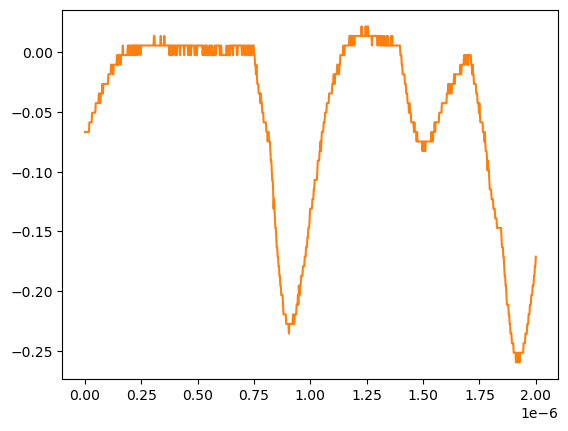

The table this chart was drawn from, first rows:
# KEYSIGHT TECHNOLOGIES, MSO-X 3024T, MY58262555, 07.30.2019051434
# time, 1
# 2024-07-24 15:43:49.989099
0.000000000000000000e+00, -6.663320000000000354e-02
2.002002002002001797e-09, -6.663320000000000354e-02
4.004004004004003593e-09, -6.663320000000000354e-02
6.006006006006005804e-09, -6.663320000000000354e-02
8.008008008008007187e-09, -6.663320000000000354e-02
1.001001001001000857e-08, -6.663320000000000354e-02
1.201201201201201161e-08, -6.663320000000000354e-02
1.401401401401401299e-08, -6.663320000000000354e-02
1.601601601601601437e-08, -6.663320000000000354e-02
1.801801801801801741e-08, -6.663320000000000354e-02
2.002002002002001714e-08, -5.859299999999999925e-02
2.202202202202202018e-08, -5.859299999999999925e-02
2.402402402402402322e-08, -5.859299999999999925e-02
2.602602602602602294e-08, -5.859299999999999925e-02
2.802802802802802598e-08, -5.859299999999999925e-02
3.003003003003002571e-08, -5.859299999999999925e-02
3.203203203203202875e-08, -5.055280000000000190e-02
3.403403403403403179e-08, -5.055280000000000190e-02
3.603603603603603482e-08, -5.055280000000000190e-02
3.803803803803803124e-08, -5.055280000000000190e-02
4.004004004004003428e-08, -5.055280000000000190e-02
4.204204204204203732e-08, -5.055280000000000190e-02
4.404404404404404036e-08, -5.055280000000000190e-02
4.604604604604604339e-08, -5.055280000000000190e-02
4.804804804804804643e-08, -4.251259999999999761e-02
5.005005005005004285e-08, -4.251259999999999761e-02
5.205205205205204589e-08, -4.251259999999999761e-02
5.405405405405404893e-08, -4.251259999999999761e-02
5.605605605605605196e-08, -4.251259999999999761e-02
5.805805805805805500e-08, -4.251259999999999761e-02
6.006006006006005142e-08, -4.251259999999999761e-02
6.206206206206205446e-08, -3.447240000000000026e-02
6.406406406406405750e-08, -3.447240000000000026e-02
6.606606606606606053e-08, -3.447240000000000026e-02
6.806806806806806357e-08, -4.251259999999999761e-02
7.007007007007006661e-08, -3.447240000000000026e-02
7.207207207207206965e-08, -3.447240000000000026e-02
7.407407407407407268e-08, -3.447240000000000026e-02
7.607607607607606249e-08, -3.447240000000000026e-02
7.807807807807806552e-08, -2.643219999999999945e-02
8.008008008008006856e-08, -3.447240000000000026e-02
8.208208208208207160e-08, -2.643219999999999945e-02
8.408408408408407464e-08, -2.643219999999999945e-02
8.608608608608607767e-08, -2.643219999999999945e-02
8.808808808808808071e-08, -2.643219999999999945e-02
9.009009009009008375e-08, -2.643219999999999945e-02
9.209209209209208679e-08, -2.643219999999999945e-02
9.409409409409408982e-08, -2.643219999999999945e-02
9.609609609609609286e-08, -2.643219999999999945e-02
9.809809809809808266e-08, -2.643219999999999945e-02
1.001001001001000857e-07, -2.643219999999999945e-02
1.021021021021020887e-07, -2.643219999999999945e-02
1.041041041041040918e-07, -1.839199999999999863e-02
1.061061061061060948e-07, -1.839199999999999863e-02
1.081081081081080979e-07, -1.839199999999999863e-02
1.101101101101101009e-07, -1.839199999999999863e-02
1.121121121121121039e-07, -1.839199999999999863e-02
1.141141141141141070e-07, -1.839199999999999863e-02
... 942 more rows
